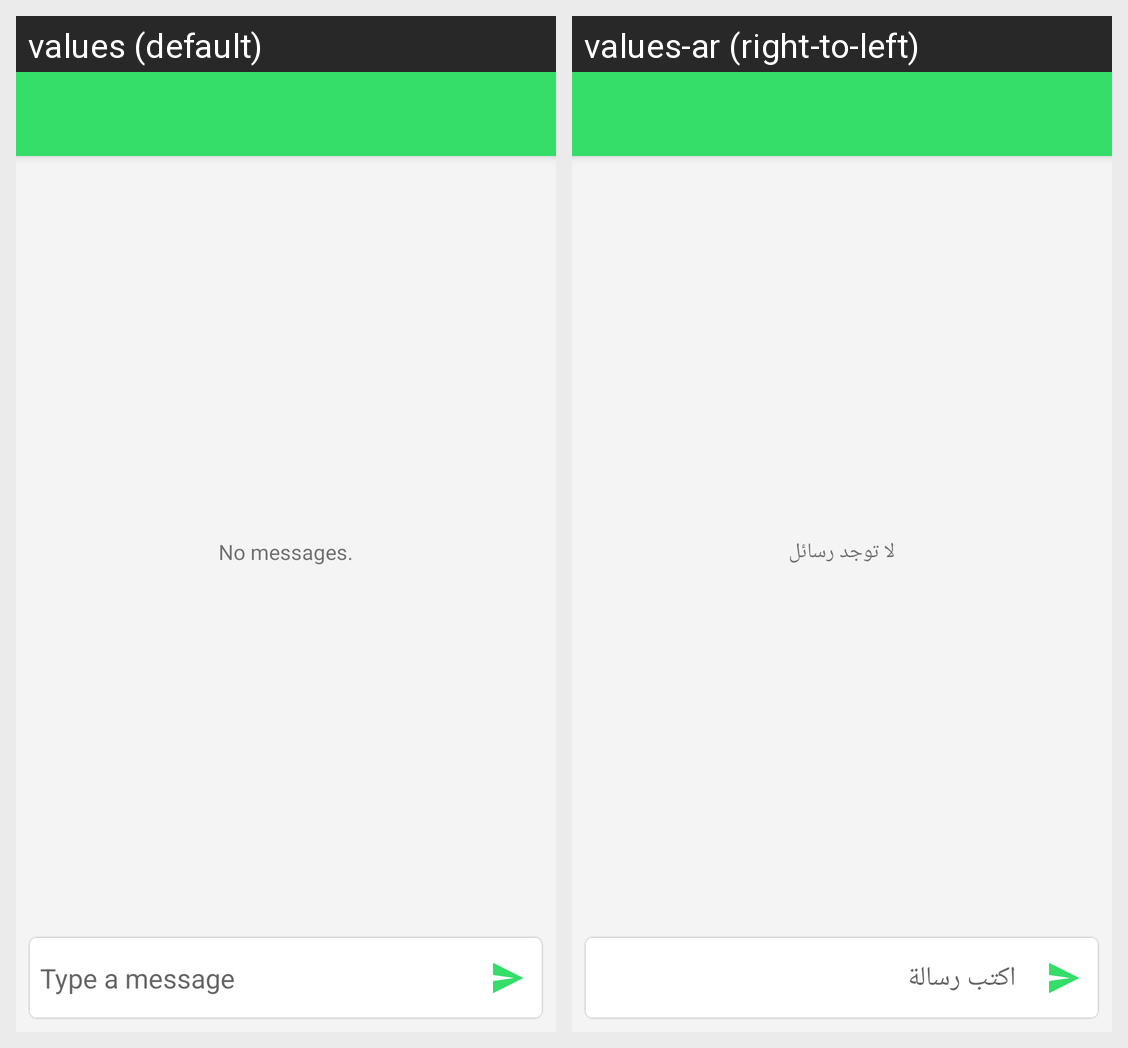

The Android screen above is rendered under two locales of the same app. Produce the string resources it draws, with the default and per-locale values.
Android screen res/layout/activity_chats.xml rendered under 2 locales, left to right: values (default), values-ar (right-to-left). Device: Nexus 5 (rendered at 1080×1920; each locale shown at half size, 540×960, under a caption strip naming it); theme AppTheme.
Strings drawn on this screen, with the default value and each locale's value (text and hints the layout hard-codes, and strings that could not be matched under every locale, appear in the picture but are not listed):

chat_edit_text_hint
  values: Type a message
  values-ar: اكتب رسالة

chats_empty
  values: No messages.
  values-ar: لا توجد رسائل
